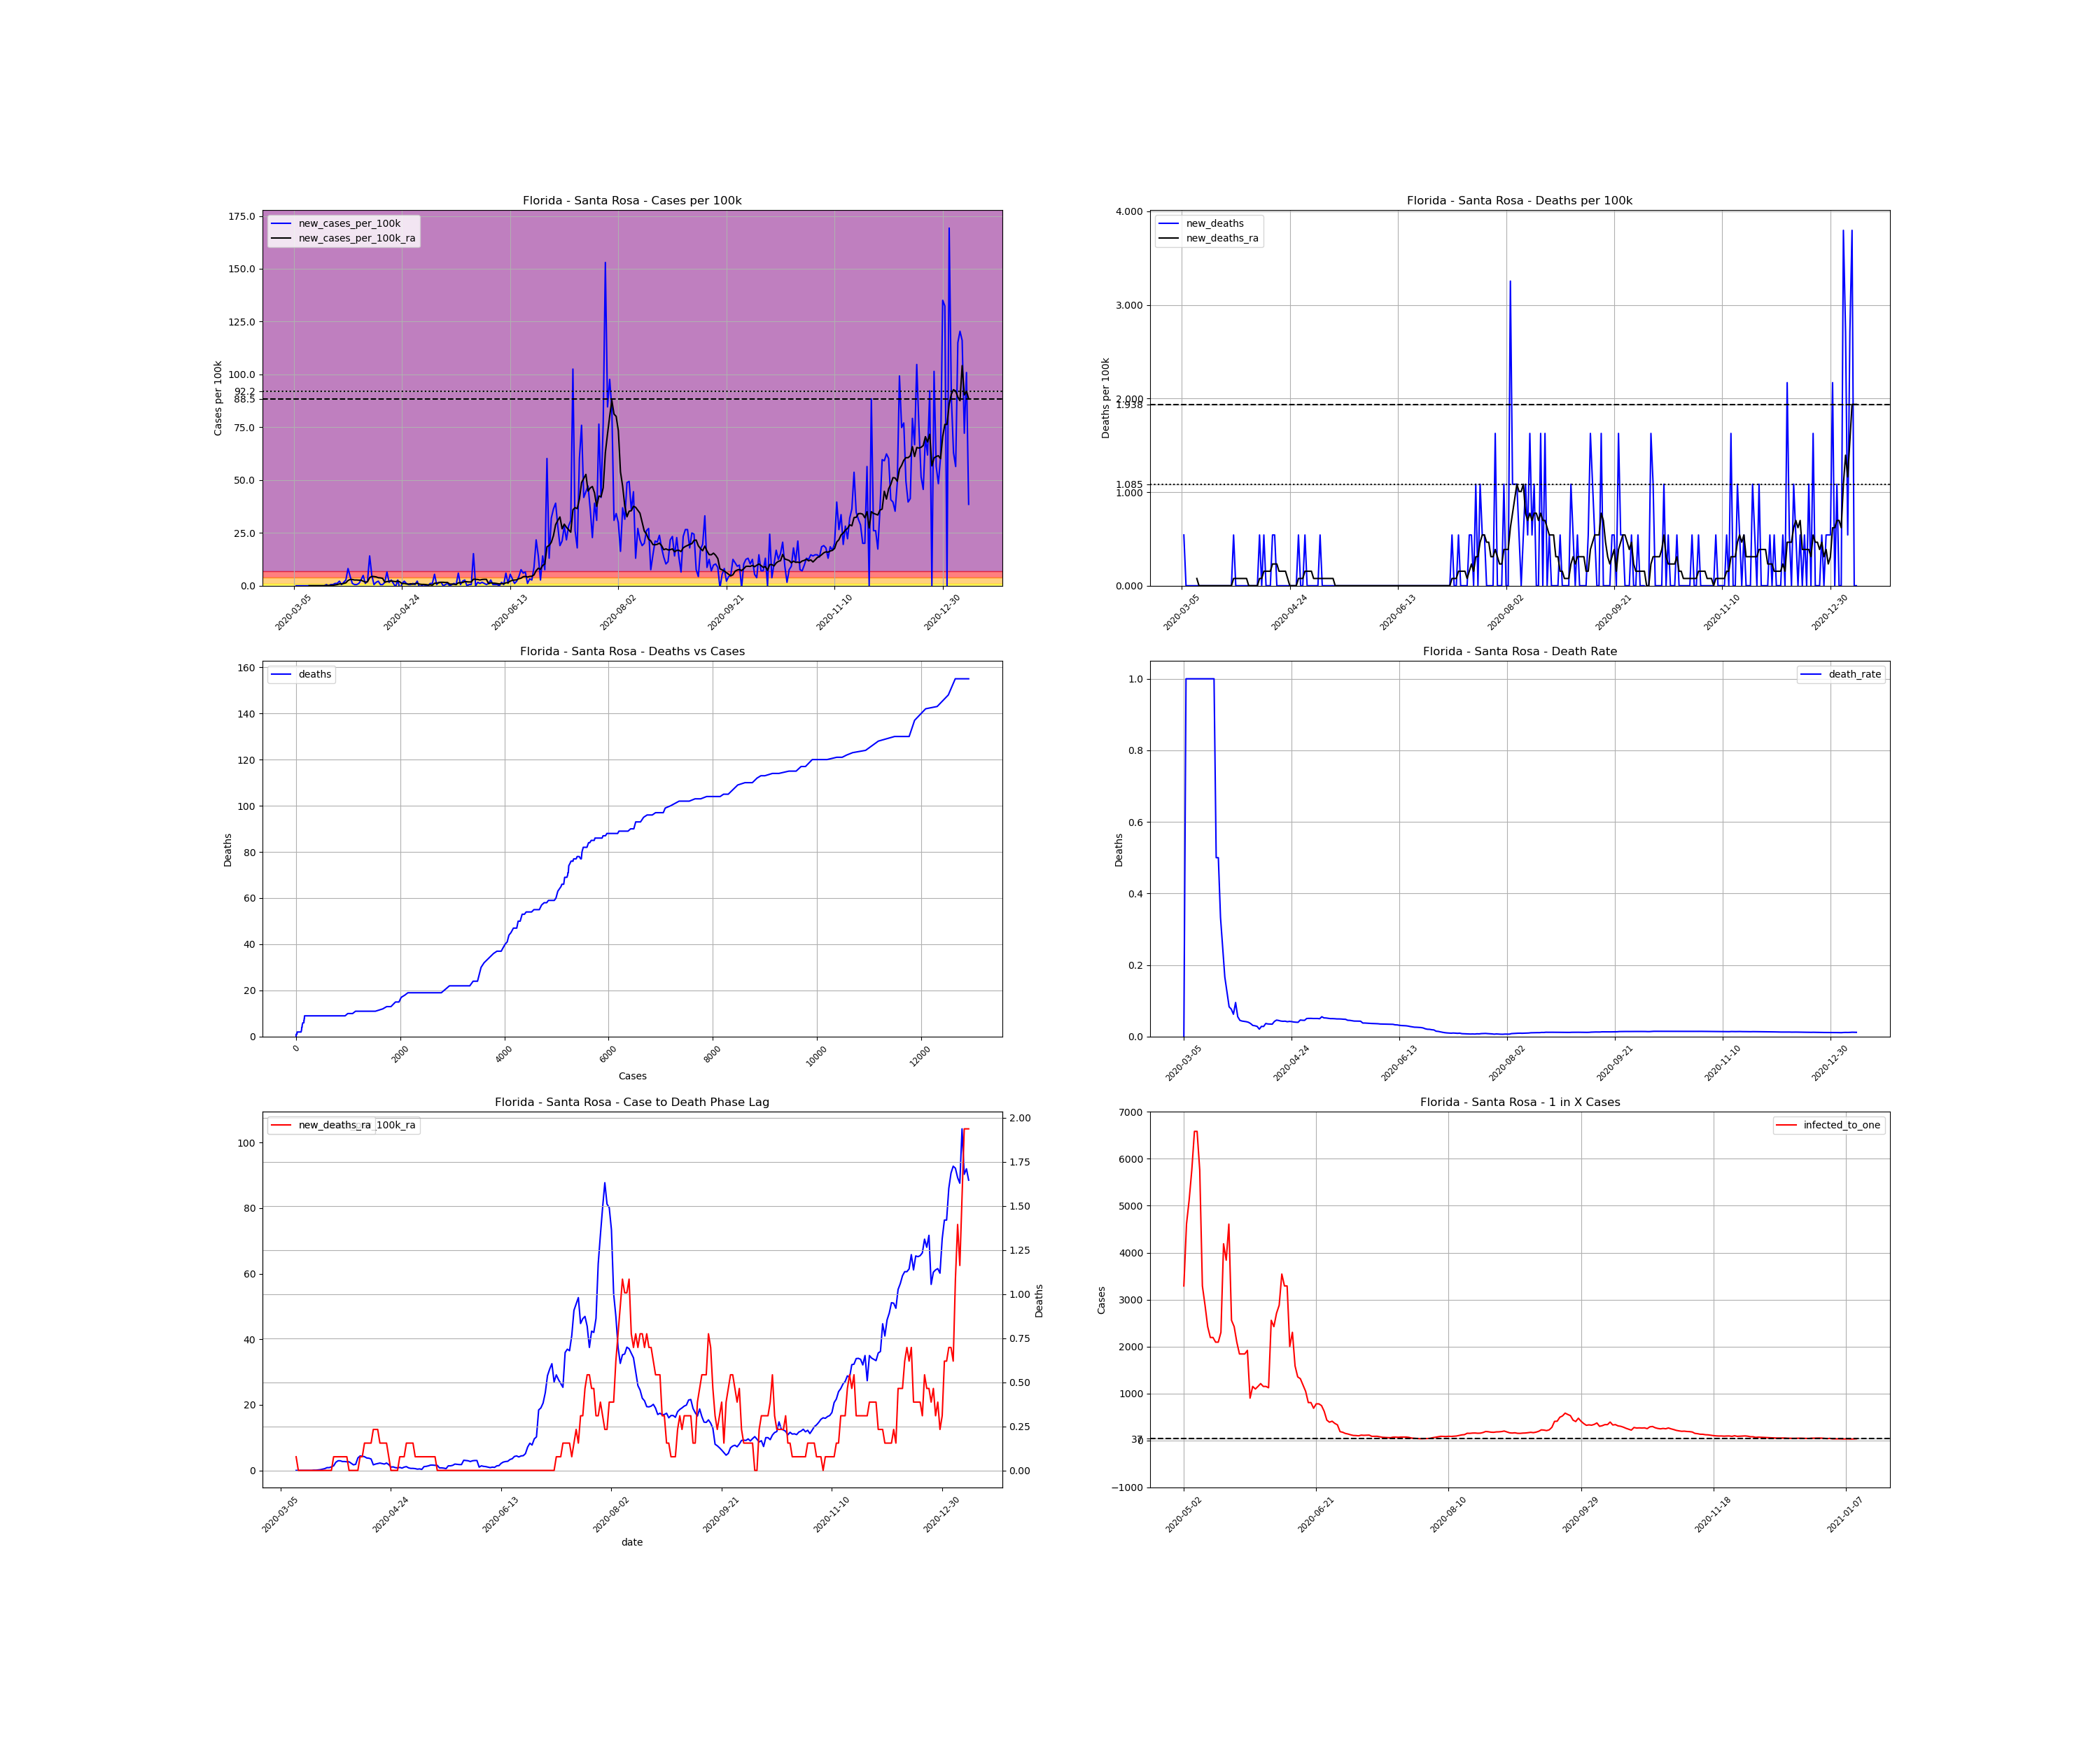

Values plotted in this chart, from the file beside it:
, date, county, state, fips, cases, deaths, COUNTY, STNAME, CTYNAME, POPESTIMATE2019, cases_per_100k, deaths_per_100k, death_rate, new_cases, new_cases_per_100k, new_deaths, new_cases_per_100k_ra, new_deaths_ra, active_cases, infected_to_one
12731, 2020-03-05, Santa Rosa, Florida, 12113, 1, 0.0, 113, Florida, Santa Rosa, 184313, 0.5426, 0.0, 0.0, , , , , , , 
12732, 2020-03-06, Santa Rosa, Florida, 12113, 1, 1.0, 113, Florida, Santa Rosa, 184313, 0.5426, 0.5426, 1.0, 0.0, 0.0, 0.5426, , , , 
12733, 2020-03-07, Santa Rosa, Florida, 12113, 1, 1.0, 113, Florida, Santa Rosa, 184313, 0.5426, 0.5426, 1.0, 0.0, 0.0, 0.0, , , , 
12734, 2020-03-08, Santa Rosa, Florida, 12113, 1, 1.0, 113, Florida, Santa Rosa, 184313, 0.5426, 0.5426, 1.0, 0.0, 0.0, 0.0, , , , 
12735, 2020-03-09, Santa Rosa, Florida, 12113, 1, 1.0, 113, Florida, Santa Rosa, 184313, 0.5426, 0.5426, 1.0, 0.0, 0.0, 0.0, , , , 
12736, 2020-03-10, Santa Rosa, Florida, 12113, 1, 1.0, 113, Florida, Santa Rosa, 184313, 0.5426, 0.5426, 1.0, 0.0, 0.0, 0.0, , , , 
12737, 2020-03-11, Santa Rosa, Florida, 12113, 1, 1.0, 113, Florida, Santa Rosa, 184313, 0.5426, 0.5426, 1.0, 0.0, 0.0, 0.0, , , , 
12738, 2020-03-12, Santa Rosa, Florida, 12113, 1, 1.0, 113, Florida, Santa Rosa, 184313, 0.5426, 0.5426, 1.0, 0.0, 0.0, 0.0, 0.0, 0.07751, , 
12739, 2020-03-13, Santa Rosa, Florida, 12113, 1, 1.0, 113, Florida, Santa Rosa, 184313, 0.5426, 0.5426, 1.0, 0.0, 0.0, 0.0, 0.0, 0.0, 0.0, inf
12740, 2020-03-14, Santa Rosa, Florida, 12113, 1, 1.0, 113, Florida, Santa Rosa, 184313, 0.5426, 0.5426, 1.0, 0.0, 0.0, 0.0, 0.0, 0.0, 0.0, inf
12741, 2020-03-15, Santa Rosa, Florida, 12113, 1, 1.0, 113, Florida, Santa Rosa, 184313, 0.5426, 0.5426, 1.0, 0.0, 0.0, 0.0, 0.0, 0.0, 0.0, inf
12742, 2020-03-16, Santa Rosa, Florida, 12113, 1, 1.0, 113, Florida, Santa Rosa, 184313, 0.5426, 0.5426, 1.0, 0.0, 0.0, 0.0, 0.0, 0.0, 0.0, inf
12743, 2020-03-17, Santa Rosa, Florida, 12113, 1, 1.0, 113, Florida, Santa Rosa, 184313, 0.5426, 0.5426, 1.0, 0.0, 0.0, 0.0, 0.0, 0.0, 0.0, inf
12744, 2020-03-18, Santa Rosa, Florida, 12113, 1, 1.0, 113, Florida, Santa Rosa, 184313, 0.5426, 0.5426, 1.0, 0.0, 0.0, 0.0, 0.0, 0.0, 0.0, inf
12745, 2020-03-19, Santa Rosa, Florida, 12113, 1, 1.0, 113, Florida, Santa Rosa, 184313, 0.5426, 0.5426, 1.0, 0.0, 0.0, 0.0, 0.0, 0.0, 0.0, inf
12746, 2020-03-20, Santa Rosa, Florida, 12113, 2, 1.0, 113, Florida, Santa Rosa, 184313, 1.085, 0.5426, 0.5, 1.0, 0.5426, 0.0, 0.07751, 0.0, 1.0, 46078
12747, 2020-03-21, Santa Rosa, Florida, 12113, 2, 1.0, 113, Florida, Santa Rosa, 184313, 1.085, 0.5426, 0.5, 0.0, 0.0, 0.0, 0.07751, 0.0, 1.0, 46078
12748, 2020-03-22, Santa Rosa, Florida, 12113, 3, 1.0, 113, Florida, Santa Rosa, 184313, 1.628, 0.5426, 0.3333, 1.0, 0.5426, 0.0, 0.155, 0.0, 2.0, 23039
12749, 2020-03-23, Santa Rosa, Florida, 12113, 4, 1.0, 113, Florida, Santa Rosa, 184313, 2.17, 0.5426, 0.25, 1.0, 0.5426, 0.0, 0.2325, 0.0, 3.0, 15359
12750, 2020-03-24, Santa Rosa, Florida, 12113, 6, 1.0, 113, Florida, Santa Rosa, 184313, 3.255, 0.5426, 0.1667, 2.0, 1.085, 0.0, 0.3875, 0.0, 5.0, 9216
12751, 2020-03-25, Santa Rosa, Florida, 12113, 8, 1.0, 113, Florida, Santa Rosa, 184313, 4.34, 0.5426, 0.125, 2.0, 1.085, 0.0, 0.5426, 0.0, 7.0, 6583
12752, 2020-03-26, Santa Rosa, Florida, 12113, 12, 1.0, 113, Florida, Santa Rosa, 184313, 6.511, 0.5426, 0.08333, 4.0, 2.17, 0.0, 0.8526, 0.0, 11.0, 4189
12753, 2020-03-27, Santa Rosa, Florida, 12113, 13, 1.0, 113, Florida, Santa Rosa, 184313, 7.053, 0.5426, 0.07692, 1.0, 0.5426, 0.0, 0.8526, 0.0, 12.0, 3840
12754, 2020-03-28, Santa Rosa, Florida, 12113, 16, 1.0, 113, Florida, Santa Rosa, 184313, 8.681, 0.5426, 0.0625, 3.0, 1.628, 0.0, 1.085, 0.0, 14.0, 3291
12755, 2020-03-29, Santa Rosa, Florida, 12113, 21, 2.0, 113, Florida, Santa Rosa, 184313, 11.39, 1.085, 0.09524, 5.0, 2.713, 0.5426, 1.395, 0.07751, 19.0, 2425
12756, 2020-03-30, Santa Rosa, Florida, 12113, 36, 2.0, 113, Florida, Santa Rosa, 184313, 19.53, 1.085, 0.05556, 15.0, 8.138, 0.0, 2.48, 0.07751, 33.0, 1396
12757, 2020-03-31, Santa Rosa, Florida, 12113, 44, 2.0, 113, Florida, Santa Rosa, 184313, 23.87, 1.085, 0.04545, 8.0, 4.34, 0.0, 2.945, 0.07751, 40.0, 1152
12758, 2020-04-01, Santa Rosa, Florida, 12113, 46, 2.0, 113, Florida, Santa Rosa, 184313, 24.96, 1.085, 0.04348, 2.0, 1.085, 0.0, 2.945, 0.07751, 40.0, 1152
12759, 2020-04-02, Santa Rosa, Florida, 12113, 47, 2.0, 113, Florida, Santa Rosa, 184313, 25.5, 1.085, 0.04255, 1.0, 0.5426, 0.0, 2.713, 0.07751, 39.0, 1181
12760, 2020-04-03, Santa Rosa, Florida, 12113, 48, 2.0, 113, Florida, Santa Rosa, 184313, 26.04, 1.085, 0.04167, 1.0, 0.5426, 0.0, 2.713, 0.07751, 36.0, 1280
12761, 2020-04-04, Santa Rosa, Florida, 12113, 50, 2.0, 113, Florida, Santa Rosa, 184313, 27.13, 1.085, 0.04, 2.0, 1.085, 0.0, 2.635, 0.07751, 37.0, 1245
12762, 2020-04-05, Santa Rosa, Florida, 12113, 55, 2.0, 113, Florida, Santa Rosa, 184313, 29.84, 1.085, 0.03636, 5.0, 2.713, 0.0, 2.635, 0.0, 39.0, 1181
12763, 2020-04-06, Santa Rosa, Florida, 12113, 64, 2.0, 113, Florida, Santa Rosa, 184313, 34.72, 1.085, 0.03125, 9.0, 4.883, 0.0, 2.17, 0.0, 43.0, 1072
12764, 2020-04-07, Santa Rosa, Florida, 12113, 66, 2.0, 113, Florida, Santa Rosa, 184313, 35.81, 1.085, 0.0303, 2.0, 1.085, 0.0, 1.705, 0.0, 30.0, 1536
12765, 2020-04-08, Santa Rosa, Florida, 12113, 70, 2.0, 113, Florida, Santa Rosa, 184313, 37.98, 1.085, 0.02857, 4.0, 2.17, 0.0, 1.86, 0.0, 26.0, 1772
12766, 2020-04-09, Santa Rosa, Florida, 12113, 96, 2.0, 113, Florida, Santa Rosa, 184313, 52.09, 1.085, 0.02083, 26.0, 14.11, 0.0, 3.798, 0.0, 50.0, 921.6
12767, 2020-04-10, Santa Rosa, Florida, 12113, 105, 3.0, 113, Florida, Santa Rosa, 184313, 56.97, 1.628, 0.02857, 9.0, 4.883, 0.5426, 4.418, 0.07751, 58.0, 794.5
12768, 2020-04-11, Santa Rosa, Florida, 12113, 106, 3.0, 113, Florida, Santa Rosa, 184313, 57.51, 1.628, 0.0283, 1.0, 0.5426, 0.0, 4.34, 0.07751, 58.0, 794.5
12769, 2020-04-12, Santa Rosa, Florida, 12113, 109, 4.0, 113, Florida, Santa Rosa, 184313, 59.14, 2.17, 0.0367, 3.0, 1.628, 0.5426, 4.185, 0.155, 59.0, 781
12770, 2020-04-13, Santa Rosa, Florida, 12113, 113, 4.0, 113, Florida, Santa Rosa, 184313, 61.31, 2.17, 0.0354, 4.0, 2.17, 0.0, 3.798, 0.155, 58.0, 794.5
12771, 2020-04-14, Santa Rosa, Florida, 12113, 114, 4.0, 113, Florida, Santa Rosa, 184313, 61.85, 2.17, 0.03509, 1.0, 0.5426, 0.0, 3.72, 0.155, 50.0, 921.6
12772, 2020-04-15, Santa Rosa, Florida, 12113, 115, 4.0, 113, Florida, Santa Rosa, 184313, 62.39, 2.17, 0.03478, 1.0, 0.5426, 0.0, 3.488, 0.155, 49.0, 940.4
12773, 2020-04-16, Santa Rosa, Florida, 12113, 118, 5.0, 113, Florida, Santa Rosa, 184313, 64.02, 2.713, 0.04237, 3.0, 1.628, 0.5426, 1.705, 0.2325, 48.0, 960
12774, 2020-04-17, Santa Rosa, Florida, 12113, 130, 6.0, 113, Florida, Santa Rosa, 184313, 70.53, 3.255, 0.04615, 12.0, 6.511, 0.5426, 1.938, 0.2325, 34.0, 1355
12775, 2020-04-18, Santa Rosa, Florida, 12113, 133, 6.0, 113, Florida, Santa Rosa, 184313, 72.16, 3.255, 0.04511, 3.0, 1.628, 0.0, 2.093, 0.2325, 28.0, 1646
12776, 2020-04-19, Santa Rosa, Florida, 12113, 138, 6.0, 113, Florida, Santa Rosa, 184313, 74.87, 3.255, 0.04348, 5.0, 2.713, 0.0, 2.248, 0.155, 32.0, 1440
12777, 2020-04-20, Santa Rosa, Florida, 12113, 140, 6.0, 113, Florida, Santa Rosa, 184313, 75.96, 3.255, 0.04286, 2.0, 1.085, 0.0, 2.093, 0.155, 31.0, 1486
12778, 2020-04-21, Santa Rosa, Florida, 12113, 139, 6.0, 113, Florida, Santa Rosa, 184313, 75.42, 3.255, 0.04317, -1.0, -0.5426, 0.0, 1.938, 0.155, 26.0, 1772
12779, 2020-04-22, Santa Rosa, Florida, 12113, 144, 6.0, 113, Florida, Santa Rosa, 184313, 78.13, 3.255, 0.04167, 5.0, 2.713, 0.0, 2.248, 0.155, 30.0, 1536
12780, 2020-04-23, Santa Rosa, Florida, 12113, 141, 6.0, 113, Florida, Santa Rosa, 184313, 76.5, 3.255, 0.04255, -3.0, -1.628, 0.0, 1.783, 0.07751, 26.0, 1772
12781, 2020-04-24, Santa Rosa, Florida, 12113, 143, 6.0, 113, Florida, Santa Rosa, 184313, 77.59, 3.255, 0.04196, 2.0, 1.085, 0.0, 1.008, 0.0, 25.0, 1843
12782, 2020-04-25, Santa Rosa, Florida, 12113, 147, 6.0, 113, Florida, Santa Rosa, 184313, 79.76, 3.255, 0.04082, 4.0, 2.17, 0.0, 1.085, 0.0, 17.0, 2710
12783, 2020-04-26, Santa Rosa, Florida, 12113, 149, 6.0, 113, Florida, Santa Rosa, 184313, 80.84, 3.255, 0.04027, 2.0, 1.085, 0.0, 0.8526, 0.0, 16.0, 2880
12784, 2020-04-27, Santa Rosa, Florida, 12113, 150, 6.0, 113, Florida, Santa Rosa, 184313, 81.38, 3.255, 0.04, 1.0, 0.5426, 0.0, 0.7751, 0.0, 12.0, 3840
12785, 2020-04-28, Santa Rosa, Florida, 12113, 151, 7.0, 113, Florida, Santa Rosa, 184313, 81.93, 3.798, 0.04636, 1.0, 0.5426, 0.5426, 0.9301, 0.07751, 11.0, 4189
12786, 2020-04-29, Santa Rosa, Florida, 12113, 153, 7.0, 113, Florida, Santa Rosa, 184313, 83.01, 3.798, 0.04575, 2.0, 1.085, 0.0, 0.6976, 0.07751, 14.0, 3291
12787, 2020-04-30, Santa Rosa, Florida, 12113, 154, 7.0, 113, Florida, Santa Rosa, 184313, 83.55, 3.798, 0.04545, 1.0, 0.5426, 0.0, 1.008, 0.07751, 10.0, 4608
12788, 2020-05-01, Santa Rosa, Florida, 12113, 158, 8.0, 113, Florida, Santa Rosa, 184313, 85.72, 4.34, 0.05063, 4.0, 2.17, 0.5426, 1.163, 0.155, 17.0, 2710
12789, 2020-05-02, Santa Rosa, Florida, 12113, 157, 8.0, 113, Florida, Santa Rosa, 184313, 85.18, 4.34, 0.05096, -1.0, -0.5426, 0.0, 0.7751, 0.155, 14.0, 3291
12790, 2020-05-03, Santa Rosa, Florida, 12113, 157, 8.0, 113, Florida, Santa Rosa, 184313, 85.18, 4.34, 0.05096, 0.0, 0.0, 0.0, 0.6201, 0.155, 10.0, 4608
... 253 more rows
